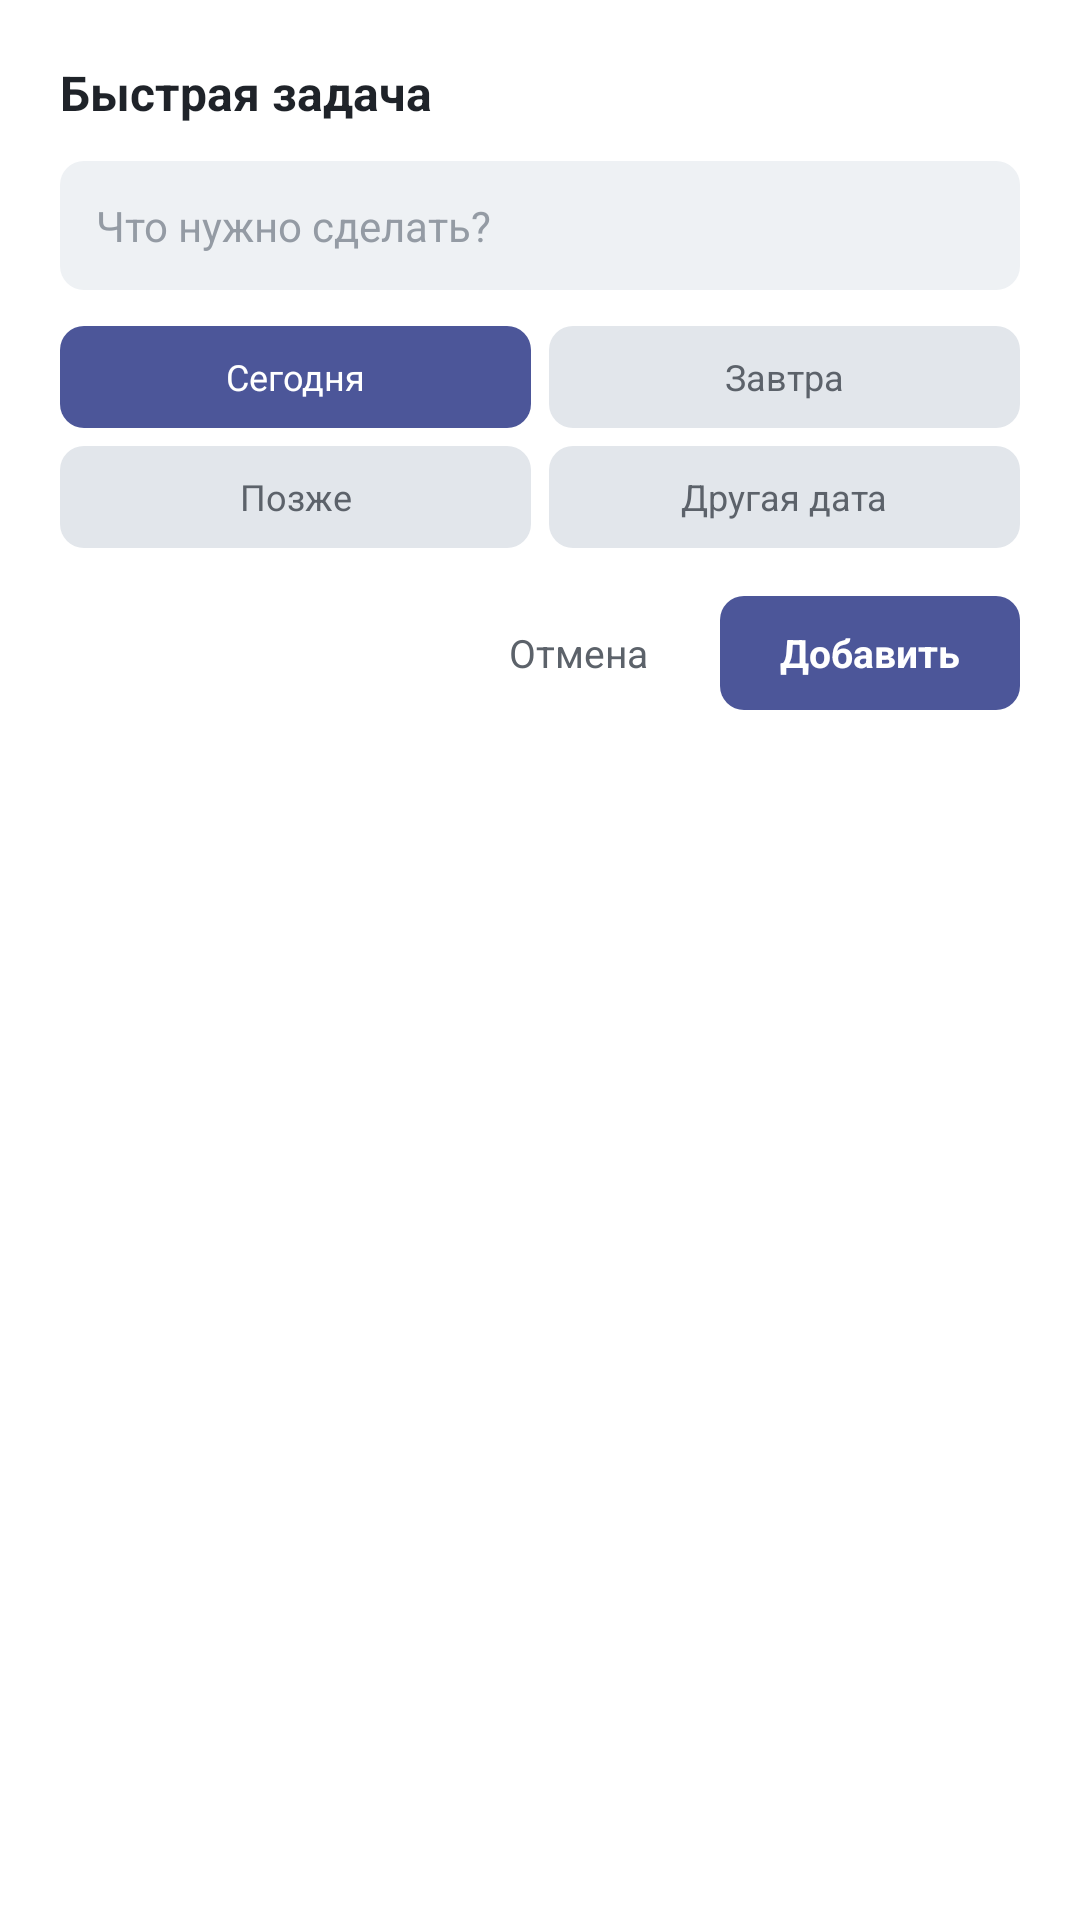

Produce the Android XML layout that renders to this screen, including the resource entries it uses.
<!-- AndroidManifest.xml: activity theme QuickAddTheme -->
<!-- res/layout/quick_add.xml -->
<?xml version="1.0" encoding="utf-8"?>
<LinearLayout xmlns:android="http://schemas.android.com/apk/res/android"
    android:layout_width="match_parent"
    android:layout_height="wrap_content"
    android:orientation="vertical"
    android:padding="20dp"
    android:background="@drawable/quick_add_bg">

    <TextView
        android:layout_width="wrap_content"
        android:layout_height="wrap_content"
        android:text="@string/quick_add_title"
        android:textSize="16sp"
        android:textStyle="bold"
        android:textColor="@color/qa_text" />

    <EditText
        android:id="@+id/qa_title"
        android:layout_width="match_parent"
        android:layout_height="wrap_content"
        android:layout_marginTop="12dp"
        android:padding="12dp"
        android:background="@drawable/qa_input_bg"
        android:hint="@string/quick_add_hint"
        android:textColor="@color/qa_text"
        android:textColorHint="@color/qa_hint"
        android:textSize="14sp"
        android:inputType="textCapSentences"
        android:imeOptions="actionDone"
        android:maxLines="1" />

    
    <LinearLayout
        android:layout_width="match_parent"
        android:layout_height="wrap_content"
        android:layout_marginTop="12dp"
        android:orientation="horizontal">

        <TextView
            android:id="@+id/qa_chip_today"
            android:layout_width="0dp"
            android:layout_height="34dp"
            android:layout_weight="1"
            android:background="@drawable/widget_chip_selected"
            android:text="@string/quick_add_today"
            android:textSize="12sp"
            android:textColor="@color/widget_on_accent"
            android:gravity="center"
            android:layout_marginEnd="6dp" />

        <TextView
            android:id="@+id/qa_chip_tomorrow"
            android:layout_width="0dp"
            android:layout_height="34dp"
            android:layout_weight="1"
            android:background="@drawable/widget_chip"
            android:text="@string/quick_add_tomorrow"
            android:textSize="12sp"
            android:textColor="@color/qa_secondary"
            android:gravity="center" />
    </LinearLayout>

    <LinearLayout
        android:layout_width="match_parent"
        android:layout_height="wrap_content"
        android:layout_marginTop="6dp"
        android:orientation="horizontal">

        <TextView
            android:id="@+id/qa_chip_someday"
            android:layout_width="0dp"
            android:layout_height="34dp"
            android:layout_weight="1"
            android:background="@drawable/widget_chip"
            android:text="@string/quick_add_someday"
            android:textSize="12sp"
            android:textColor="@color/qa_secondary"
            android:gravity="center"
            android:layout_marginEnd="6dp" />

        <TextView
            android:id="@+id/qa_chip_date"
            android:layout_width="0dp"
            android:layout_height="34dp"
            android:layout_weight="1"
            android:background="@drawable/widget_chip"
            android:text="@string/quick_add_other_date"
            android:textSize="12sp"
            android:textColor="@color/qa_secondary"
            android:gravity="center" />
    </LinearLayout>

    <LinearLayout
        android:layout_width="match_parent"
        android:layout_height="wrap_content"
        android:layout_marginTop="16dp"
        android:orientation="horizontal"
        android:gravity="end">

        <TextView
            android:id="@+id/qa_cancel"
            android:layout_width="wrap_content"
            android:layout_height="38dp"
            android:paddingStart="16dp"
            android:paddingEnd="16dp"
            android:gravity="center"
            android:text="@string/quick_add_cancel"
            android:textSize="13sp"
            android:textColor="@color/qa_secondary" />

        <TextView
            android:id="@+id/qa_save"
            android:layout_width="wrap_content"
            android:layout_height="38dp"
            android:paddingStart="20dp"
            android:paddingEnd="20dp"
            android:layout_marginStart="8dp"
            android:gravity="center"
            android:background="@drawable/qa_save_bg"
            android:text="@string/quick_add_save"
            android:textSize="13sp"
            android:textStyle="bold"
            android:textColor="@color/widget_on_accent" />
    </LinearLayout>
</LinearLayout>
<!-- resources referenced by this layout -->
<resources>
  <color name="qa_hint">#949BA4</color>
  <color name="qa_secondary">#5C626A</color>
  <color name="qa_text">#1F2329</color>
  <color name="widget_on_accent">#FFFFFF</color>
  <!-- drawable qa_input_bg (drawable) -->
  <?xml version="1.0" encoding="utf-8"?>
  <shape xmlns:android="http://schemas.android.com/apk/res/android" android:shape="rectangle">
      <solid android:color="@color/qa_input_bg" />
      <corners android:radius="8dp" />
  </shape>
  <!-- drawable qa_save_bg (drawable) -->
  <?xml version="1.0" encoding="utf-8"?>
  <shape xmlns:android="http://schemas.android.com/apk/res/android" android:shape="rectangle">
      <solid android:color="@color/widget_accent" />
      <corners android:radius="8dp" />
  </shape>
  <!-- drawable quick_add_bg (drawable) -->
  <?xml version="1.0" encoding="utf-8"?>
  <shape xmlns:android="http://schemas.android.com/apk/res/android" android:shape="rectangle">
      <solid android:color="@color/widget_bg_light" />
      <corners android:radius="20dp" />
  </shape>
  <!-- drawable widget_chip (drawable) -->
  <?xml version="1.0" encoding="utf-8"?>
  <shape xmlns:android="http://schemas.android.com/apk/res/android" android:shape="rectangle">
      <solid android:color="@color/widget_chip_light" />
      <corners android:radius="8dp" />
  </shape>
  <!-- drawable widget_chip_selected (drawable) -->
  <?xml version="1.0" encoding="utf-8"?>
  <shape xmlns:android="http://schemas.android.com/apk/res/android" android:shape="rectangle">
      <solid android:color="@color/widget_accent" />
      <corners android:radius="8dp" />
  </shape>
  <string name="quick_add_cancel">"Отмена"</string>
  <string name="quick_add_hint">"Что нужно сделать?"</string>
  <string name="quick_add_other_date">"Другая дата"</string>
  <string name="quick_add_save">"Добавить"</string>
  <string name="quick_add_someday">"Позже"</string>
  <string name="quick_add_title">"Быстрая задача"</string>
  <string name="quick_add_today">"Сегодня"</string>
  <string name="quick_add_tomorrow">"Завтра"</string>
  <style name="QuickAddTheme" parent="Theme.MaterialComponents.Dialog">
          <item name="android:windowIsTranslucent">true</item>
          <item name="android:windowBackground">@android:color/transparent</item>
          <item name="android:windowNoTitle">true</item>
          <item name="android:windowIsFloating">true</item>
          <item name="android:backgroundDimEnabled">true</item>
          <item name="android:windowSoftInputMode">stateVisible|adjustResize</item>
      </style>
  <color name="qa_input_bg">#EEF1F4</color>
  <color name="widget_accent">#4C5699</color>
  <color name="widget_bg_light">#FFFFFF</color>
  <color name="widget_chip_light">#E2E6EB</color>
</resources>
